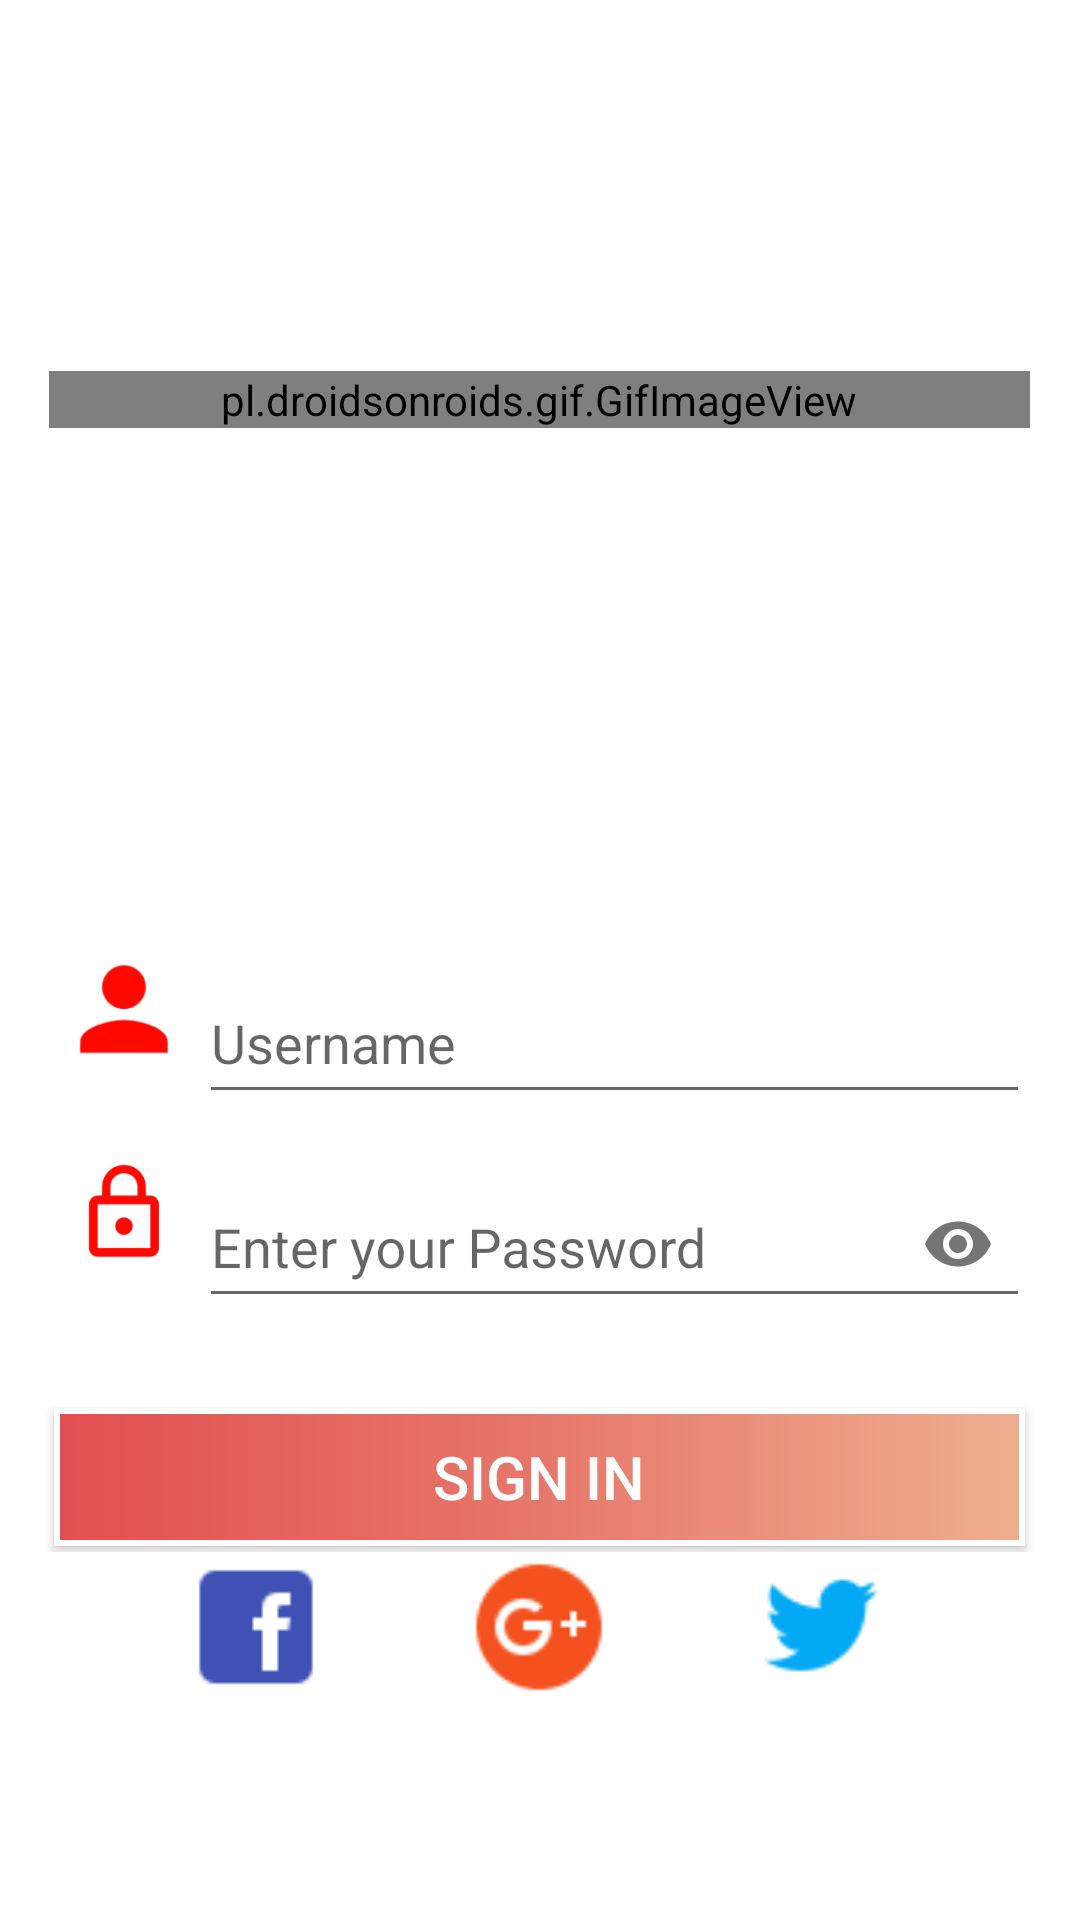

The Android layout XML behind this screen, and the referenced resources:
<!-- AndroidManifest.xml: application theme AppTheme -->
<!-- res/layout/login.xml -->
<LinearLayout
        xmlns:android="http://schemas.android.com/apk/res/android"
        xmlns:app="http://schemas.android.com/apk/res-auto"
        android:layout_width="match_parent"
        android:layout_height="match_parent"
        android:focusableInTouchMode="true"
        android:keepScreenOn="true"
        android:background="@color/White"
        android:orientation="vertical" >
    <LinearLayout
        android:layout_width="fill_parent"
        android:layout_height="0dp"
        android:orientation="horizontal"
        android:layout_weight="1.5"
        android:gravity="center"
        >
        <TextView
            android:layout_width="0dp"
            android:layout_height="fill_parent"
            android:layout_weight=".05" />

    <pl.droidsonroids.gif.GifImageView
                    android:layout_width="0dp"
        android:layout_weight="1"
                    android:layout_height="wrap_content"
                    android:src="@drawable/logo"
        android:background="@color/White"
                    android:gravity="center"/>
        <TextView
            android:layout_width="0dp"
            android:layout_height="fill_parent"
            android:layout_weight=".05" />

    </LinearLayout>

        <LinearLayout
            android:layout_width="fill_parent"
            android:layout_height="0dp"
            android:orientation="horizontal"
            android:layout_weight="2"
            android:gravity="center"
            >
            <TextView
                android:layout_width="0dp"
                android:layout_height="fill_parent"
                android:layout_weight=".5" />

            <LinearLayout
                android:layout_width="match_parent"
                android:layout_height="wrap_content"
                android:orientation="vertical">


                <TableRow
                    android:layout_width="match_parent"
                    android:layout_height="60dp"
                    android:layout_marginBottom="8dp"
                    >

                    <TextView
                        android:layout_width="0dp"
                        android:layout_height="fill_parent"
                        android:layout_weight=".1" />
                    <TableRow
                        android:layout_width="0dp"
                        android:layout_height="fill_parent"
                        android:layout_weight="2"
                        >
                        <ImageView
                            android:layout_width="50dp"
                            android:layout_height="50dp"
                            android:padding="5dp"
                            android:background="@mipmap/user"/>

                        <android.support.design.widget.TextInputLayout
                            android:layout_width="0dp"
                            android:layout_height="match_parent"
                            android:layout_weight="2">

                            <EditText
                                android:id="@+id/login_uname"
                                android:layout_width="match_parent"
                                android:layout_height="match_parent"
                                android:hint="@string/Username"
                                android:inputType="text"
                                android:digits="ABCDEFGHIJKLMNOPQRSTUVWXYZabcdefghijklmnopqrstuvwxyz@."
                                android:maxLength="50"
                                android:textColor="@color/colorPrimaryDark"
                                android:textColorHint="@color/colorPrimaryDark"/>
                        </android.support.design.widget.TextInputLayout>
                    </TableRow>
                    <TextView
                        android:layout_width="0dp"
                        android:layout_height="fill_parent"
                        android:layout_weight=".1" />

                </TableRow>


                
                <TableRow
                    android:layout_width="match_parent"
                    android:layout_height="60dp"
                    android:layout_marginBottom="8dp">

                    <TextView
                        android:layout_width="0dp"
                        android:layout_height="fill_parent"
                        android:layout_weight=".1" />
                    <TableRow
                        android:layout_width="0dp"
                        android:layout_height="fill_parent"
                        android:layout_weight="2"
                        >

                        <ImageView
                            android:layout_width="50dp"
                            android:layout_height="50dp"
                            android:padding="5dp"
                            android:src="@mipmap/pass" />

                        <android.support.design.widget.TextInputLayout
                            android:id="@+id/textpassword"
                            android:layout_width="0dp"
                            android:layout_height="match_parent"
                            android:layout_weight="2"
                            app:passwordToggleEnabled="true">

                            <EditText
                                android:id="@+id/login_pwd"
                                android:layout_width="match_parent"
                                android:layout_height="match_parent"
                                android:hint="@string/Password"
                                android:inputType="textPassword"
                                android:maxLength="20"
                                android:textColor="@color/colorPrimaryDark"
                                android:textColorHint="@color/colorPrimaryDark"/>
                        </android.support.design.widget.TextInputLayout>
                    </TableRow>
                    <TextView
                        android:layout_width="0dp"
                        android:layout_height="fill_parent"
                        android:layout_weight=".1" />

                </TableRow>


                <TableRow
                    android:layout_width="fill_parent"
                    android:layout_height="50dp"
                    android:layout_marginTop="20dp">

                    <TextView
                        android:layout_width="0dp"
                        android:layout_height="fill_parent"
                        android:layout_weight=".1" />

                    <Button
                        android:id="@+id/btnsignin"
                        style="@style/ButtonText"
                        android:layout_width="0dp"
                        android:layout_height="match_parent"
                        android:layout_gravity="center_vertical"
                        android:layout_weight="2"
                        android:background="@drawable/button"
                        android:text="@string/Signin"
                        android:textColor="@color/White"/>



                    <TextView
                        android:layout_width="0dp"
                        android:layout_height="fill_parent"
                        android:layout_weight=".1" />
                </TableRow>



                <TableRow
                    android:layout_width="fill_parent"
                    android:layout_height="60dp">

                    <TextView
                        android:layout_width="0dp"
                        android:layout_height="fill_parent"
                        android:layout_weight=".1" />
                <TableRow
                    android:layout_width="0dp"
                    android:layout_weight="2"
                    android:layout_height="match_parent">
                    <TextView
                        android:layout_width="0dp"
                        android:layout_height="fill_parent"
                        android:layout_weight=".1" />

                    <ImageView
                        android:layout_width="50dp"
                        android:layout_height="50dp"
                        android:background="@drawable/fb"
                        android:gravity="center"/>
                    <TextView
                        android:layout_width="0dp"
                        android:layout_height="fill_parent"
                        android:layout_weight=".1" />

                    <ImageView
                        android:layout_width="50dp"
                        android:layout_height="50dp"
                        android:background="@drawable/google"
                        android:gravity="center"/>
                    <TextView
                        android:layout_width="0dp"
                        android:layout_height="fill_parent"
                        android:layout_weight=".1" />

                    <ImageView
                        android:layout_width="50dp"
                        android:layout_height="50dp"
                        android:background="@drawable/twitter"
                        android:gravity="center"/>
                    <TextView
                        android:layout_width="0dp"
                        android:layout_height="fill_parent"
                        android:layout_weight=".1" />

                </TableRow>
                    <TextView
                        android:layout_width="0dp"
                        android:layout_height="fill_parent"
                        android:layout_weight=".1" />
                </TableRow>

            </LinearLayout>
            <TextView
                android:layout_width="0dp"
                android:layout_height="fill_parent"
                android:layout_weight=".3" />

        </LinearLayout>


        <LinearLayout
            android:layout_width="fill_parent"
            android:layout_height="0dp"
            android:layout_weight=".1"
            android:orientation="vertical" >
        </LinearLayout>

    </LinearLayout>
<!-- resources referenced by this layout -->
<resources>
  <color name="White">#FFFFFF</color>
  <color name="colorPrimaryDark">#b30600</color>
  <!-- drawable button (drawable) -->
  <?xml version="1.0" encoding="utf-8"?>
  
  <shape xmlns:android="http://schemas.android.com/apk/res/android"
      android:shape="rectangle">
      <gradient
          android:angle="360"
          android:centerColor="#E7776B"
          android:startColor="#E25050"
          android:endColor="#EFAE90" />
  
      <stroke android:width="2dp"
          android:color="@color/White"
          />
  </shape>
  <!-- drawable fb: png bitmap (drawable, 542 bytes) -->
  <!-- drawable google: png bitmap (drawable, 1545 bytes) -->
  <!-- drawable logo: gif bitmap (drawable, 701355 bytes) -->
  <!-- drawable twitter: png bitmap (drawable, 1060 bytes) -->
  <!-- mipmap pass: png bitmap (mipmap-hdpi, 808 bytes) -->
  <!-- mipmap user: png bitmap (mipmap-hdpi, 670 bytes) -->
  <string name="Password">Enter your Password</string>
  <string name="Signin">Sign in</string>
  <string name="Username">Username</string>
  <style name="ButtonText">
  
          <item name="android:layout_width">wrap_content</item>
          <item name="android:layout_height">wrap_content</item>
          <item name="android:textColor">#ffffff</item>
          <item name="android:gravity">center</item>
          <item name="android:layout_margin">2dp</item>
          <item name="android:textSize">20sp</item>
          <item name="android:paddingLeft">12dp</item>
          <item name="android:paddingRight">12dp</item>
      </style>
  <style name="AppTheme" parent="Theme.AppCompat.Light.DarkActionBar">
          
          <item name="colorPrimary">@color/colorPrimary</item>
          <item name="colorPrimaryDark">@color/colorPrimaryDark</item>
          <item name="colorAccent">@color/colorAccent</item>
      </style>
  <color name="colorPrimary">#FB0104</color>
  <color name="colorAccent">#000</color>
</resources>
